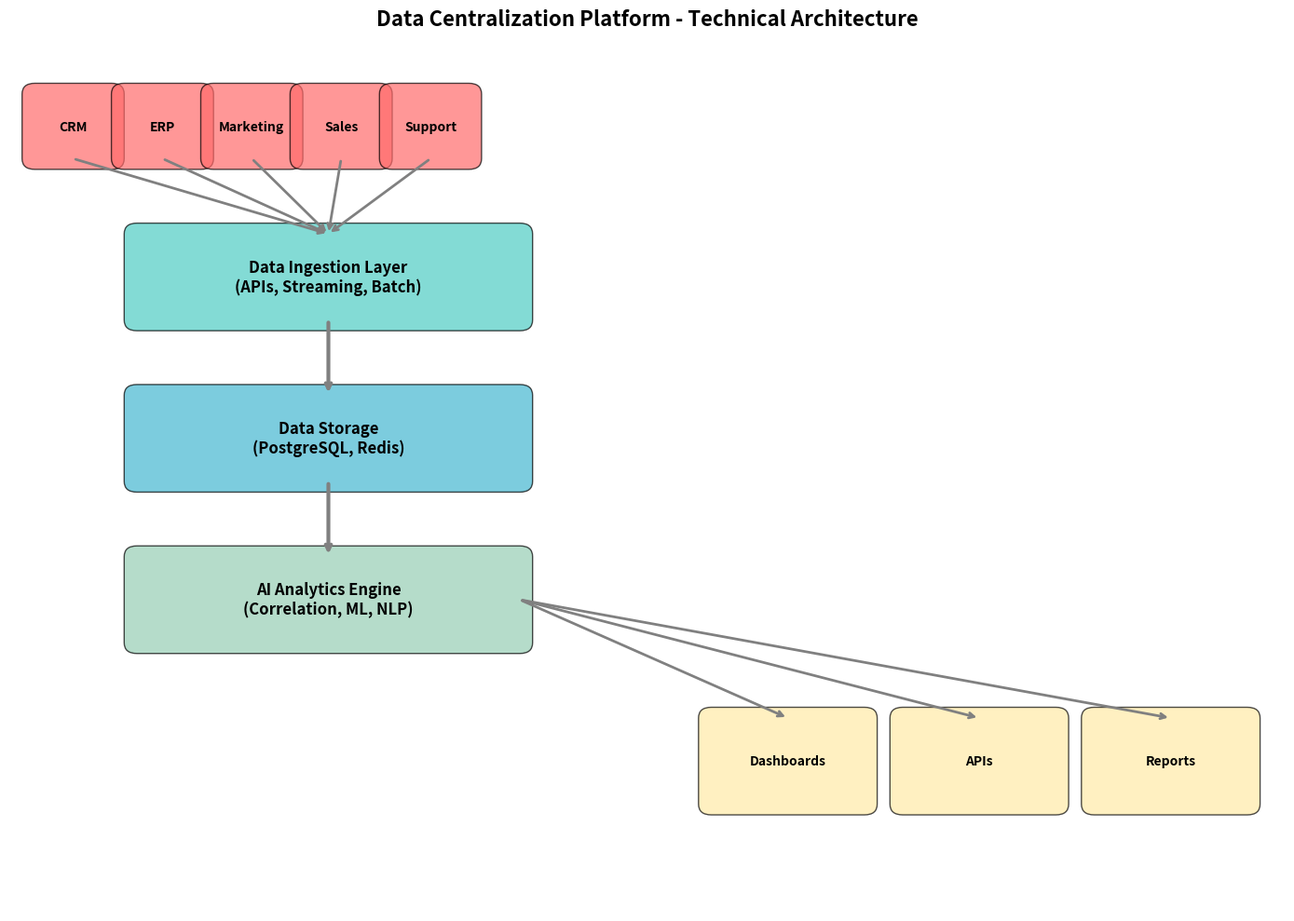
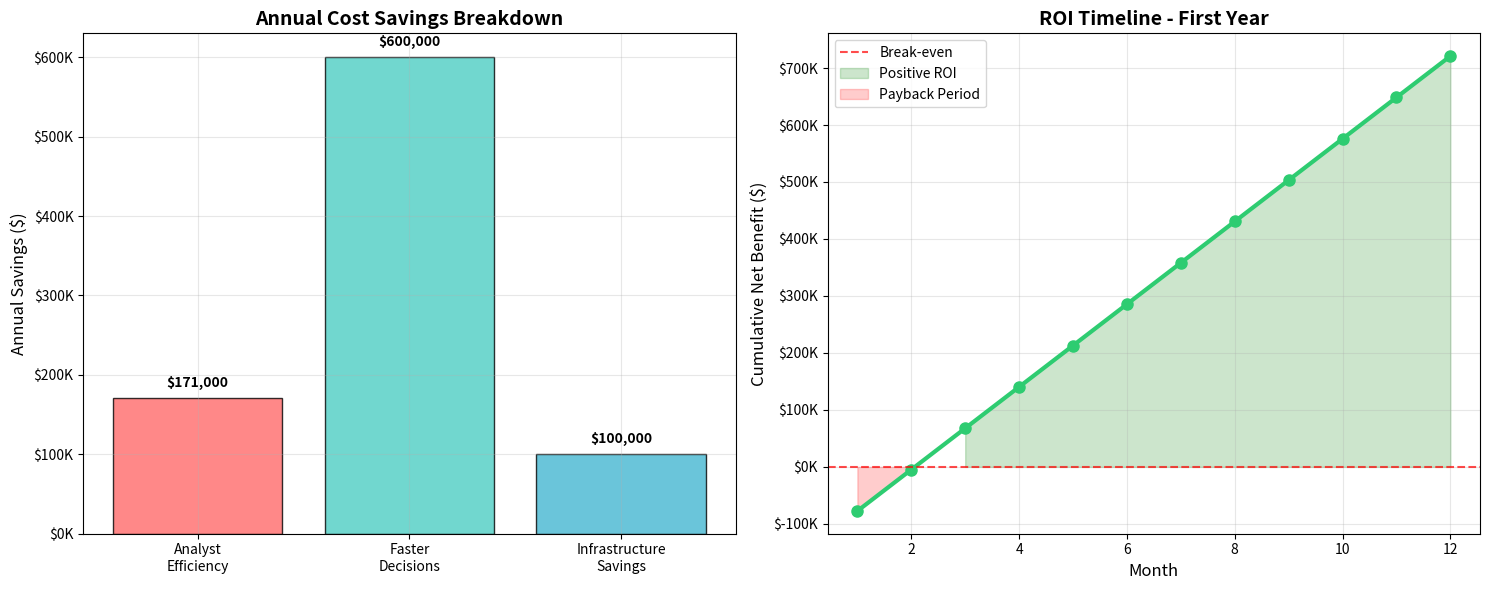

Generate these figures, in order, with matplotlib:
#!/usr/bin/env python3
"""
Creates presentation materials for stakeholder demos
Generates executive summaries, ROI calculations, technical diagrams data
"""

import json
import os
from datetime import datetime
from typing import Dict, List, Any
import matplotlib.pyplot as plt
import matplotlib.patches as patches
from matplotlib.patches import FancyBboxPatch
import numpy as np

def create_executive_summary_data() -> Dict[str, Any]:
    """Create data for executive summary presentation"""
    return {
        "executive_summary": {
            "title": "Data Centralization Platform - Executive Overview",
            "problem_statement": {
                "description": "Organizations struggle with fragmented data across multiple systems, leading to missed insights and inefficient decision-making",
                "statistics": [
                    "Average enterprise uses 1,061+ cloud apps (Okta, 2023)",
                    "Data scientists spend 80% of time on data preparation (Forbes)",
                    "Only 32% of executives trust their data (Accenture)"
                ],
                "business_impact": [
                    "Delayed strategic decisions",
                    "Missed revenue opportunities",
                    "Inefficient resource allocation",
                    "Competitive disadvantage"
                ]
            },
            "solution_overview": {
                "core_value_proposition": "AI-powered platform that automatically discovers hidden correlations across disparate data sources",
                "key_differentiators": [
                    "Cross-domain correlation discovery",
                    "Natural language query interface",
                    "Rapid deployment (days vs. months)",
                    "Real-time insight generation",
                    "No-code/low-code implementation"
                ],
                "technology_stack": {
                    "data_processing": ["Python", "PostgreSQL", "Redis"],
                    "ai_ml": ["OpenAI GPT", "Scikit-learn", "Statistical Analysis"],
                    "visualization": ["Streamlit", "Plotly", "Interactive Dashboards"],
                    "integration": ["RESTful APIs", "Real-time Streaming", "Batch Processing"]
                }
            },
    "roi_calculations": {
        "assumptions": {
            "company_size": "Mid-market (500-2000 employees)",
            "data_analyst_salary": 95000,
            "number_of_analysts": 3,
            "traditional_bi_cost": 250000,
            "decision_delay_cost": 50000
        },
        "cost_savings": {
            "analyst_efficiency": {
                "annual_savings": 171000,
                "calculation": "3 analysts × $95k × 60% efficiency gain"
            },
            "faster_decisions": {
                "annual_savings": 600000,
                "calculation": "12 critical decisions × $50k delay cost avoided"
            },
            "infrastructure": {
                "annual_savings": 100000,
                "calculation": "40% reduction from $250k traditional BI cost"
            }
        },
        "total_roi": {
            "annual_savings": 871000,
            "implementation_cost": 150000,
            "net_benefit_year_1": 721000,
            "roi_percentage": "481%"
        },
        "payback_period": "2.1 months"
    },
    "business_benefits": {
                "time_to_insight": {
                    "before": "2-4 weeks for manual analysis",
                    "after": "Minutes to hours with AI discovery",
                    "improvement": "95% reduction in analysis time"
                },
                "correlation_discovery": {
                    "before": "5-10 relationships identified manually",
                    "after": "50+ relationships discovered automatically",
                    "improvement": "10x increase in insight discovery"
                },
                "decision_speed": {
                    "before": "Weekly/monthly reporting cycles",
                    "after": "Real-time dashboard updates",
                    "improvement": "24/7 continuous insights"
                },
                "cost_efficiency": {
                    "data_analyst_productivity": "60% reduction in manual work",
                    "infrastructure_costs": "40% lower than traditional BI",
                    "implementation_time": "80% faster deployment"
                }
            }
        },
        "roi_calculations": {
            "assumptions": {
                "company_size": "Mid-market (500-2000 employees)",
                "data_analyst_salary": 95000,
                "number_of_analysts": 3,
                "traditional_bi_cost": 250000,
                "decision_delay_cost": 50000
            },
            "cost_savings": {
                "analyst_efficiency": {
                    "annual_savings": 171000,
                    "calculation": "3 analysts × $95k × 60% efficiency gain"
                },
                "faster_decisions": {
                    "annual_savings": 600000,
                    "calculation": "12 critical decisions × $50k delay cost avoided"
                },
                "infrastructure": {
                    "annual_savings": 100000,
                    "calculation": "40% reduction from $250k traditional BI cost"
                }
            },
            "total_roi": {
                "annual_savings": 871000,
                "implementation_cost": 150000,
                "net_benefit_year_1": 721000,
                "roi_percentage": "481%"
            },
            "payback_period": "2.1 months"
        },
        "implementation_timeline": {
            "phase_1_pilot": {
                "duration": "2-4 weeks",
                "activities": [
                    "Data source assessment",
                    "Initial integration setup",
                    "Pilot department onboarding",
                    "Basic correlation analysis"
                ],
                "deliverables": [
                    "Working dashboard for one department",
                    "Initial correlation discoveries",
                    "User training completion",
                    "Success metrics baseline"
                ]
            },
            "phase_2_expansion": {
                "duration": "4-8 weeks",
                "activities": [
                    "Additional data source integration",
                    "Advanced analytics deployment",
                    "Organization-wide rollout",
                    "Custom dashboard development"
                ],
                "deliverables": [
                    "Enterprise-wide data integration",
                    "Advanced correlation algorithms",
                    "Executive dashboards",
                    "Performance optimization"
                ]
            },
            "phase_3_optimization": {
                "duration": "Ongoing",
                "activities": [
                    "Algorithm refinement",
                    "New data source additions",
                    "Advanced ML model deployment",
                    "Continuous improvement"
                ],
                "deliverables": [
                    "Predictive analytics",
                    "Custom ML models",
                    "Advanced automation",
                    "ROI optimization"
                ]
            }
        }
    }

def create_use_case_scenarios() -> Dict[str, Any]:
    """Create detailed use case scenarios with specific examples"""
    return {
        "ecommerce_scenario": {
            "company_profile": {
                "name": "TechStyle Commerce",
                "size": "Mid-market retailer",
                "revenue": "$50M annually",
                "challenge": "Fragmented data across 8+ systems affecting marketing ROI"
            },
            "demo_flow": {
                "data_sources": [
                    "Shopify sales data",
                    "Google Analytics traffic",
                    "Facebook Ads campaigns",
                    "Customer service tickets",
                    "Weather API data",
                    "Inventory management"
                ],
                "key_discoveries": [
                    {
                        "insight": "Rainy day sales correlation",
                        "description": "Indoor product sales increase 34% during rainy weather",
                        "business_impact": "$180k additional revenue opportunity"
                    },
                    {
                        "insight": "Customer service prediction",
                        "description": "Support tickets predict negative reviews 48 hours in advance",
                        "business_impact": "Proactive intervention saves 15% of at-risk customers"
                    },
                    {
                        "insight": "Marketing attribution optimization",
                        "description": "Instagram ads perform 67% better for users aged 18-25",
                        "business_impact": "25% improvement in marketing ROI"
                    }
                ]
            },
            "results": {
                "implementation_time": "3 weeks",
                "correlations_discovered": 47,
                "revenue_impact": "$425k annually",
                "cost_savings": "$85k in reduced analytics labor"
            }
        },
        "manufacturing_scenario": {
            "company_profile": {
                "name": "Precision Parts Manufacturing",
                "size": "500 employees, 3 facilities",
                "revenue": "$120M annually",
                "challenge": "Quality issues and unplanned downtime affecting profitability"
            },
            "demo_flow": {
                "data_sources": [
                    "Production line sensors",
                    "Quality control measurements",
                    "Maintenance schedules",
                    "Supply chain deliveries",
                    "Environmental conditions",
                    "Worker scheduling"
                ],
                "key_discoveries": [
                    {
                        "insight": "Predictive maintenance patterns",
                        "description": "Vibration + temperature combo predicts failures 72 hours early",
                        "business_impact": "35% reduction in unplanned downtime"
                    },
                    {
                        "insight": "Quality correlation analysis",
                        "description": "Supplier batch timing correlates with defect rates",
                        "business_impact": "40% reduction in quality issues"
                    },
                    {
                        "insight": "Environmental impact on production",
                        "description": "Humidity levels affect precision measurements",
                        "business_impact": "12% improvement in first-pass quality"
                    }
                ]
            },
            "results": {
                "implementation_time": "5 weeks",
                "correlations_discovered": 73,
                "cost_savings": "$2.1M annually",
                "efficiency_gains": "18% overall equipment effectiveness"
            }
        },
        "financial_services_scenario": {
            "company_profile": {
                "name": "Regional Credit Union",
                "size": "150k members, $2B assets",
                "challenge": "Risk assessment limited by disconnected data systems"
            },
            "demo_flow": {
                "data_sources": [
                    "Core banking system",
                    "Credit bureau data",
                    "Market data feeds",
                    "Regulatory filings",
                    "Customer interactions",
                    "Economic indicators"
                ],
                "key_discoveries": [
                    {
                        "insight": "Early default indicators",
                        "description": "Transaction pattern changes predict defaults 90 days early",
                        "business_impact": "45% reduction in loan losses"
                    },
                    {
                        "insight": "Cross-selling opportunities",
                        "description": "Life event triggers correlate with product needs",
                        "business_impact": "30% increase in product adoption"
                    },
                    {
                        "insight": "Market risk assessment",
                        "description": "Local economic indicators predict portfolio performance",
                        "business_impact": "Better risk-adjusted returns"
                    }
                ]
            },
            "results": {
                "implementation_time": "6 weeks",
                "correlations_discovered": 89,
                "risk_reduction": "$1.8M in avoided losses",
                "revenue_increase": "$650k from improved products"
            }
        }
    }

def create_technical_architecture_data() -> Dict[str, Any]:
    """Create technical architecture documentation"""
    return {
        "system_architecture": {
            "overview": "Modular, microservices-based platform designed for scalability and maintainability",
            "core_components": {
                "data_ingestion": {
                    "description": "Multi-protocol data ingestion engine",
                    "technologies": ["REST APIs", "Streaming", "Batch Processing"],
                    "capabilities": [
                        "Real-time data streaming",
                        "Batch file processing",
                        "API-based integration",
                        "Data validation and cleansing"
                    ]
                },
                "correlation_engine": {
                    "description": "AI-powered statistical analysis engine",
                    "technologies": ["Python", "SciPy", "Statistical Models"],
                    "capabilities": [
                        "Cross-domain correlation analysis",
                        "Time-series pattern recognition",
                        "Statistical significance testing",
                        "Anomaly detection"
                    ]
                },
                "semantic_layer": {
                    "description": "Natural language processing and understanding",
                    "technologies": ["OpenAI GPT", "Vector Embeddings", "Semantic Search"],
                    "capabilities": [
                        "Natural language querying",
                        "Context-aware responses",
                        "Business insight generation",
                        "Automated report writing"
                    ]
                },
                "visualization_engine": {
                    "description": "Interactive dashboard and visualization system",
                    "technologies": ["Streamlit", "Plotly", "React"],
                    "capabilities": [
                        "Real-time dashboard updates",
                        "Interactive visualizations",
                        "Custom chart types",
                        "Export and sharing"
                    ]
                }
            },
            "data_flow": [
                "Data Ingestion → Raw Data Storage",
                "Data Processing → Cleansed Data Storage",
                    "Correlation Analysis → Insights Database",
                    "ROI Calculation → Business Case Reports",
                "Semantic Processing → Knowledge Base",
                "Visualization → User Interface"
            ],
            "scalability_features": [
                "Horizontal scaling with containerization",
                "Database sharding and replication",
                "Caching layers for performance",
                "Load balancing and failover"
            ],
            "security_framework": [
                "End-to-end encryption",
                "Role-based access control",
                "Audit logging and monitoring",
                "Compliance with data regulations"
            ]
        },
        "deployment_options": {
            "cloud_native": {
                "platforms": ["AWS", "Google Cloud", "Azure"],
                "benefits": ["Auto-scaling", "Managed services", "High availability"],
                "estimated_cost": "$2000-5000/month"
            },
            "on_premises": {
                "requirements": ["Docker/Kubernetes", "PostgreSQL", "Redis"],
                "benefits": ["Data sovereignty", "Custom security", "No recurring cloud costs"],
                "estimated_cost": "$50k initial setup"
            },
            "hybrid": {
                "description": "Critical data on-premises, processing in cloud",
                "benefits": ["Security + scalability", "Compliance flexibility"],
                "estimated_cost": "$30k setup + $1000/month"
            }
        },
        "integration_capabilities": {
            "supported_sources": [
                "Databases (SQL, NoSQL)",
                "CRM systems (Salesforce, HubSpot)",
                "ERP systems (SAP, Oracle)",
                "Marketing platforms (Google, Facebook)",
                "File systems (CSV, JSON, XML)",
                "APIs (REST, GraphQL, SOAP)"
            ],
            "data_formats": [
                "Structured data (databases, spreadsheets)",
                "Semi-structured (JSON, XML)",
                "Unstructured (text, documents)",
                "Time-series data",
                "Streaming data",
                "Geospatial data"
            ]
        }
    }

def create_demo_scripts() -> Dict[str, Any]:
    """Create scripts for different demo scenarios"""
    return {
        "executive_demo_script": {
            "duration": "15 minutes",
            "audience": "C-level executives, VPs",
            "objective": "Demonstrate business value and ROI",
            "script": [
                {
                    "time": "0-2 min",
                    "section": "Problem Setup",
                    "content": "Show current state - multiple dashboards, delayed insights, manual analysis",
                    "talking_points": [
                        "How many dashboards do your teams currently use?",
                        "How long does it take to get answers to business questions?",
                        "What insights might you be missing?"
                    ]
                },
                {
                    "time": "2-8 min",
                    "section": "Platform Demonstration",
                    "content": "Live dashboard walkthrough with real-time correlations",
                    "talking_points": [
                        "Single pane of glass for all your data",
                        "AI automatically finds hidden patterns",
                        "Ask questions in natural language"
                    ]
                },
                {
                    "time": "8-12 min",
                    "section": "Business Impact",
                    "content": "Show specific ROI calculations and success metrics",
                    "talking_points": [
                        "Companies see 400%+ ROI in first year",
                        "Decision speed increases by 10x",
                        "Discover 10x more insights than manual analysis"
                    ]
                },
                {
                    "time": "12-15 min",
                    "section": "Implementation & Next Steps",
                    "content": "Timeline, investment, and pilot program options",
                    "talking_points": [
                        "Pilot can be running in 2-3 weeks",
                        "Minimal IT resources required",
                        "Quick time-to-value with immediate insights"
                    ]
                }
            ]
        },
        "technical_demo_script": {
            "duration": "25 minutes",
            "audience": "CTOs, IT Directors, Data Teams",
            "objective": "Demonstrate technical capabilities and architecture",
            "script": [
                {
                    "time": "0-3 min",
                    "section": "Architecture Overview",
                    "content": "System design, scalability, and integration points",
                    "talking_points": [
                        "Microservices architecture for flexibility",
                        "Cloud-native with on-premises options",
                        "Enterprise security and compliance"
                    ]
                },
                {
                    "time": "3-10 min",
                    "section": "Data Integration Demo",
                    "content": "Show multiple data source connections and processing",
                    "talking_points": [
                        "Connects to 100+ data source types",
                        "Real-time and batch processing",
                        "Automatic data quality validation"
                    ]
                },
                {
                    "time": "10-18 min",
                    "section": "AI/ML Capabilities",
                    "content": "Correlation discovery, statistical analysis, semantic search",
                    "talking_points": [
                        "Advanced statistical correlation algorithms",
                        "Natural language processing with GPT",
                        "Automated insight generation"
                    ]
                },
                {
                    "time": "18-23 min",
                    "section": "Development & Deployment",
                    "content": "Code walkthrough, testing, monitoring, scaling",
                    "talking_points": [
                        "Clean, well-documented codebase",
                        "Comprehensive testing framework",
                        "Built for enterprise scalability"
                    ]
                },
                {
                    "time": "23-25 min",
                    "section": "Integration Planning",
                    "content": "Implementation approach and timeline",
                    "talking_points": [
                        "Phased rollout minimizes risk",
                        "Works with existing infrastructure",
                        "Comprehensive support and training"
                    ]
                }
            ]
        }
    }

def create_presentation_visuals():
    """Create visual elements for presentations"""
    # Create architecture diagram
    fig, ax = plt.subplots(1, 1, figsize=(14, 10))
    ax.set_xlim(0, 10)
    ax.set_ylim(0, 8)
    ax.axis('off')
    
    # Color scheme
    colors = {
        'ingestion': '#FF6B6B',
        'processing': '#4ECDC4', 
        'storage': '#45B7D1',
        'analytics': '#96CEB4',
        'ui': '#FFEAA7'
    }
    
    # Data Sources
    sources = ['CRM', 'ERP', 'Marketing', 'Sales', 'Support']
    for i, source in enumerate(sources):
        rect = FancyBboxPatch((0.2 + i * 0.7, 7), 0.6, 0.6,
                              boxstyle="round,pad=0.1",
                              facecolor=colors['ingestion'],
                              edgecolor='black',
                              alpha=0.7)
        ax.add_patch(rect)
        ax.text(0.5 + i * 0.7, 7.3, source, ha='center', va='center', fontsize=10, fontweight='bold')
    
    # Ingestion Layer
    ingestion_rect = FancyBboxPatch((1, 5.5), 3, 0.8,
                                    boxstyle="round,pad=0.1",
                                    facecolor=colors['processing'],
                                    edgecolor='black',
                                    alpha=0.7)
    ax.add_patch(ingestion_rect)
    ax.text(2.5, 5.9, 'Data Ingestion Layer\n(APIs, Streaming, Batch)', ha='center', va='center', fontsize=12, fontweight='bold')
    
    # Storage Layer
    storage_rect = FancyBboxPatch((1, 4), 3, 0.8,
                                  boxstyle="round,pad=0.1", 
                                  facecolor=colors['storage'],
                                  edgecolor='black',
                                  alpha=0.7)
    ax.add_patch(storage_rect)
    ax.text(2.5, 4.4, 'Data Storage\n(PostgreSQL, Redis)', ha='center', va='center', fontsize=12, fontweight='bold')
    
    # Analytics Engine
    analytics_rect = FancyBboxPatch((1, 2.5), 3, 0.8,
                                    boxstyle="round,pad=0.1",
                                    facecolor=colors['analytics'], 
                                    edgecolor='black',
                                    alpha=0.7)
    ax.add_patch(analytics_rect)
    ax.text(2.5, 2.9, 'AI Analytics Engine\n(Correlation, ML, NLP)', ha='center', va='center', fontsize=12, fontweight='bold')
    
    # User Interface
    ui_components = ['Dashboards', 'APIs', 'Reports']
    for i, component in enumerate(ui_components):
        rect = FancyBboxPatch((5.5 + i * 1.5, 1), 1.2, 0.8,
                              boxstyle="round,pad=0.1",
                              facecolor=colors['ui'],
                              edgecolor='black', 
                              alpha=0.7)
        ax.add_patch(rect)
        ax.text(6.1 + i * 1.5, 1.4, component, ha='center', va='center', fontsize=10, fontweight='bold')
    
    # Add arrows to show data flow
    # Sources to Ingestion
    for i in range(5):
        ax.annotate('', xy=(2.5, 6.3), xytext=(0.5 + i * 0.7, 7),
                   arrowprops=dict(arrowstyle='->', lw=2, color='gray'))
    
    # Ingestion to Storage
    ax.annotate('', xy=(2.5, 4.8), xytext=(2.5, 5.5),
               arrowprops=dict(arrowstyle='->', lw=3, color='gray'))
    
    # Storage to Analytics
    ax.annotate('', xy=(2.5, 3.3), xytext=(2.5, 4),
               arrowprops=dict(arrowstyle='->', lw=3, color='gray'))
    
    # Analytics to UI
    for i in range(3):
        ax.annotate('', xy=(6.1 + i * 1.5, 1.8), xytext=(4, 2.9),
                   arrowprops=dict(arrowstyle='->', lw=2, color='gray'))
    
    plt.title('Data Centralization Platform - Technical Architecture', fontsize=16, fontweight='bold', pad=20)
    plt.tight_layout()
    plt.savefig('outputs/technical_architecture_diagram.png', dpi=300, bbox_inches='tight')
    plt.close()
    
    # Create ROI visualization
    fig, (ax1, ax2) = plt.subplots(1, 2, figsize=(15, 6))
    
    # ROI Bar Chart
    categories = ['Analyst\nEfficiency', 'Faster\nDecisions', 'Infrastructure\nSavings']
    savings = [171000, 600000, 100000]
    colors_roi = ['#FF6B6B', '#4ECDC4', '#45B7D1']
    
    bars = ax1.bar(categories, savings, color=colors_roi, alpha=0.8, edgecolor='black')
    ax1.set_title('Annual Cost Savings Breakdown', fontsize=14, fontweight='bold')
    ax1.set_ylabel('Annual Savings ($)', fontsize=12)
    
    # Add value labels on bars
    for bar, value in zip(bars, savings):
        height = bar.get_height()
        ax1.text(bar.get_x() + bar.get_width()/2., height + 10000,
                f'${value:,.0f}', ha='center', va='bottom', fontweight='bold')
    
    ax1.yaxis.set_major_formatter(plt.FuncFormatter(lambda x, p: f'${x/1000:.0f}K'))
    ax1.grid(True, alpha=0.3)
    
    # ROI Timeline
    months = list(range(1, 13))
    cumulative_savings = []
    monthly_savings = 871000 / 12
    implementation_cost = 150000
    
    for month in months:
        if month == 1:
            cumulative_savings.append(monthly_savings - implementation_cost)
        else:
            cumulative_savings.append(cumulative_savings[-1] + monthly_savings)
    
    ax2.plot(months, cumulative_savings, marker='o', linewidth=3, markersize=8, color='#2ECC71')
    ax2.axhline(y=0, color='red', linestyle='--', alpha=0.7, label='Break-even')
    ax2.fill_between(months, cumulative_savings, 0, 
                    where=np.array(cumulative_savings) > 0, 
                    color='green', alpha=0.2, label='Positive ROI')
    ax2.fill_between(months, cumulative_savings, 0,
                    where=np.array(cumulative_savings) <= 0,
                    color='red', alpha=0.2, label='Payback Period')
    
    ax2.set_title('ROI Timeline - First Year', fontsize=14, fontweight='bold')
    ax2.set_xlabel('Month', fontsize=12)
    ax2.set_ylabel('Cumulative Net Benefit ($)', fontsize=12)
    ax2.yaxis.set_major_formatter(plt.FuncFormatter(lambda x, p: f'${x/1000:.0f}K'))
    ax2.grid(True, alpha=0.3)
    ax2.legend()
    
    plt.tight_layout()
    plt.savefig('outputs/roi_analysis.png', dpi=300, bbox_inches='tight')
    plt.close()

def main():
    """Generate all presentation materials"""
    print("Creating presentation materials...")
    
    # Create outputs directory
    os.makedirs('outputs/presentation_materials', exist_ok=True)
    
    # Generate all content
    executive_data = create_executive_summary_data()
    use_cases = create_use_case_scenarios()
    technical_data = create_technical_architecture_data()
    demo_scripts = create_demo_scripts()
    
    # Save all materials
    materials = {
        "executive_summary": executive_data,
        "use_case_scenarios": use_cases,
        "technical_architecture": technical_data,
        "demo_scripts": demo_scripts,
        "generated_timestamp": datetime.now().isoformat(),
        "version": "1.0"
    }
    
    # Save comprehensive materials file
    with open('outputs/presentation_materials/comprehensive_demo_materials.json', 'w') as f:
        json.dump(materials, f, indent=2)
    
    # Create individual files for easier access
    with open('outputs/presentation_materials/executive_summary.json', 'w') as f:
        json.dump(executive_data, f, indent=2)
        
    with open('outputs/presentation_materials/use_case_scenarios.json', 'w') as f:
        json.dump(use_cases, f, indent=2)
        
    with open('outputs/presentation_materials/technical_architecture.json', 'w') as f:
        json.dump(technical_data, f, indent=2)
        
    with open('outputs/presentation_materials/demo_scripts.json', 'w') as f:
        json.dump(demo_scripts, f, indent=2)
    
    # Create presentation visuals
    create_presentation_visuals()
    
    print("\n" + "="*60)
    print("PRESENTATION MATERIALS CREATED SUCCESSFULLY")
    print("="*60)
    print("\nGenerated Files:")
    print("📄 comprehensive_demo_materials.json - Complete materials package")
    print("📊 executive_summary.json - Executive overview and ROI data")
    print("🏢 use_case_scenarios.json - Industry-specific demo scenarios")
    print("🔧 technical_architecture.json - Technical specifications")
    print("🎯 demo_scripts.json - Detailed presentation scripts")
    print("📈 technical_architecture_diagram.png - System architecture visual")
    print("💰 roi_analysis.png - ROI and cost savings visualization")
    
    print("\n" + "="*60)
    print("KEY HIGHLIGHTS")
    print("="*60)
    print(f"💡 ROI: {executive_data['executive_summary']['roi_calculations']['total_roi']['roi_percentage']} first year return")
    print(f"⚡ Payback: {executive_data['executive_summary']['roi_calculations']['payback_period']}")
    print(f"📊 Cost Savings: ${executive_data['executive_summary']['roi_calculations']['total_roi']['annual_savings']:,}/year")
    print(f"🚀 Implementation: 2-4 weeks for pilot")
    print(f"🎯 Use Cases: {len(use_cases)} detailed industry scenarios")
    
    print("\n" + "="*60)
    print("NEXT STEPS")
    print("="*60)
    print("1. Review generated materials for accuracy and completeness")
    print("2. Customize scenarios for specific target audiences")
    print("3. Create PowerPoint/PDF presentations from JSON data")
    print("4. Practice demo scripts and timing")
    print("5. Record demo videos for different audiences")

if __name__ == "__main__":
    main()
